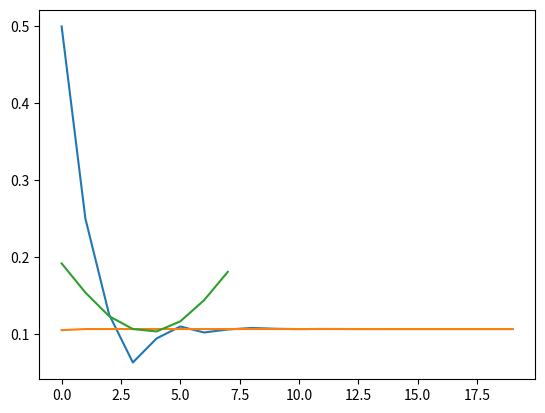

The matplotlib source for this figure:
#!/usr/bin/env python3
# -*- coding: utf-8 -*-
"""
Created on Wed Sep 27 22:06:40 2017

@author: sitibanc
"""
import math
from scipy.stats import norm
import matplotlib.pyplot as plt

# 以9/27當日收盤的台指選為例

s = 10326.68    #目前股價
l = 10300.0     #執行價
t = 21.0 / 365  #距到期日
r = 0.01065     #無風險利率（台銀公告定存利率）
#sigma = 0.10503     # 波動率，未知，用猜der

# Black-Sholes定價模型
def blscall(s, l, t, r, sigma):
    d1 = math.log(s/l) + ( r + 0.5 * sigma ** 2) * t / sigma * math.sqrt(t)
    #d2 = math.log(s/l) + ( r - 0.5 * sigma ** 2) * t / sigma * math.sqrt(t)
    d2 = d1 - sigma * math.sqrt(t)
    return s * norm.cdf(d1) - l * math.exp(-r * t) * norm.cdf(d2)

# Bi-Section (guessing sigma)
def Bisection(left, right, s, l, t, r, call, iteration):
    centers = [0] * iteration
    for i in range(iteration):
        center = (left + right) / 2
        centers[i] = center
        if (blscall(s, l, t, r, left) - call) * (blscall(s, l, t, r, center) - call) < 0:
            right = center
        else:
            left = center
    return centers
    
# Newton-Raphson Method
def Newton(initSigma, s, l, t, r, call, iteration):
    sigmas = [0] * iteration
    sigma = initSigma
    for i in range(iteration):
        fx = blscall(s, l, t, r, sigma) - call
        fx2 = (blscall(s, l, t, r, sigma + 0.00000001) - blscall(s, l, t, r, sigma - 0.00000001 )) / 0.00000002
        sigma = sigma - fx / fx2
        sigmas[i] = sigma
    return sigmas

#HW2-2-1
print('HW2-2-1: ')
answer1 = Bisection(0.0000001, 1 , s, l, t, r, 121.0, 20)
plt.plot(answer1)
answer2 = Newton(0.5, s, l, t, r, 121.0, 20)
plt.plot(answer2)
plt.show()

#HW2-2-2
print('HW2-2-2: ')
ls = [10000.0, 10100.0, 10200.0, 10300.0, 10400.0, 10500.0, 10600.0, 10700.0]
calls = [354.0, 267.0, 187.0, 121.0, 69.0, 34.0, 14.5, 5.9]
answer3 = [0] * 8
for i in range(8):
    tmp = Newton(0.5, s, ls[i], t, r, calls[i], 20)
    answer3[i] = tmp[19]
plt.plot(answer3)
plt.show()